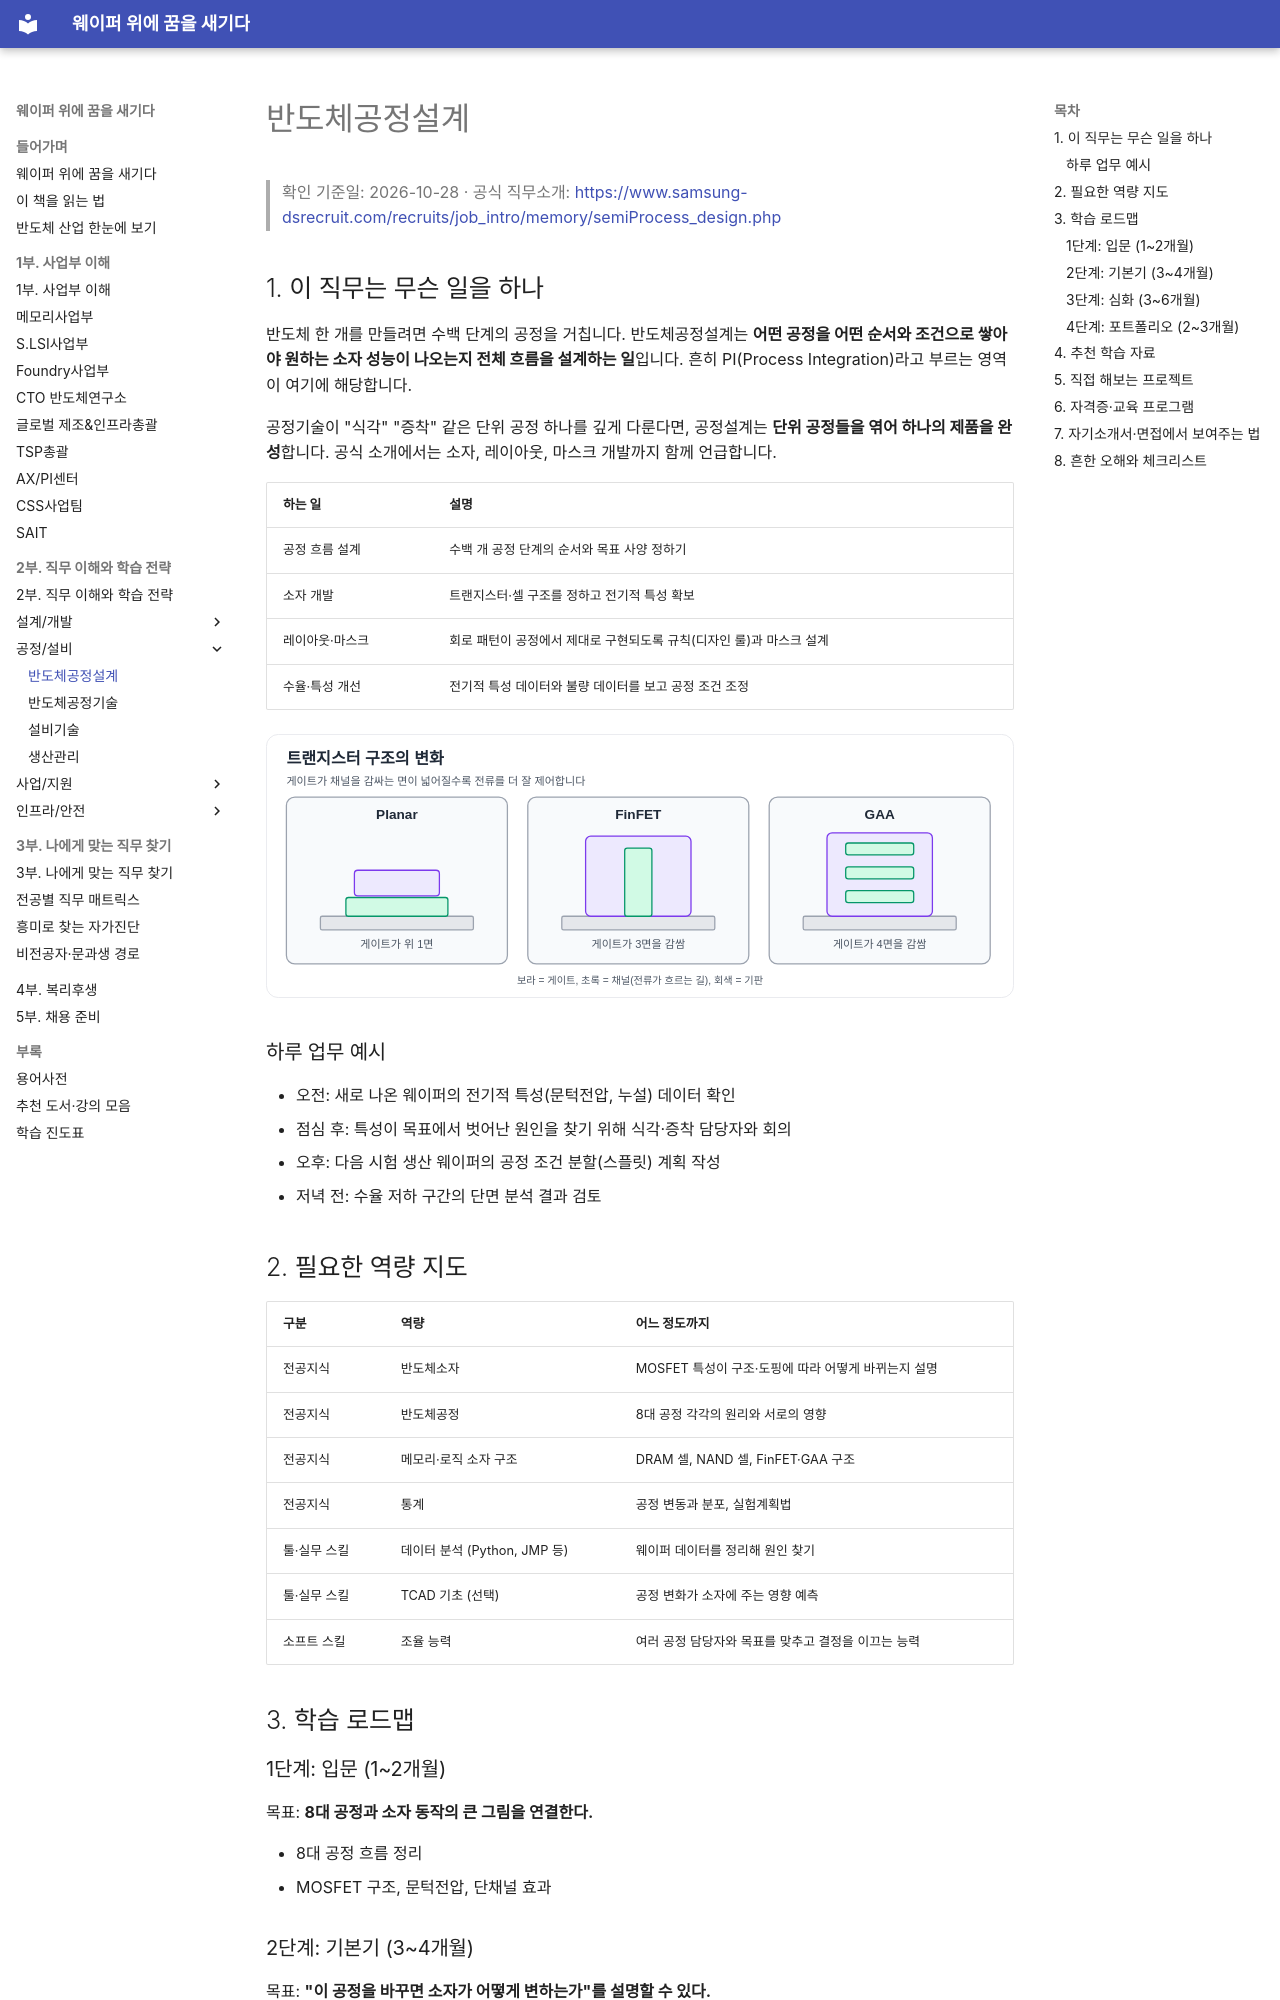

repository: goodhosup/semiconductor-job-roadmap · page: 02-jobs/process/process-integration/index.html · generator: mkdocs

# 반도체공정설계

> 확인 기준일: 2026-10-28 · 공식 직무소개: <https://www.samsung-dsrecruit.com/recruits/job_intro/memory/semiProcess_design.php>

## 1. 이 직무는 무슨 일을 하나

반도체 한 개를 만들려면 수백 단계의 공정을 거칩니다. 반도체공정설계는 **어떤 공정을 어떤 순서와 조건으로 쌓아야 원하는 소자 성능이 나오는지 전체 흐름을 설계하는 일**입니다. 흔히 PI(Process Integration)라고 부르는 영역이 여기에 해당합니다.

공정기술이 "식각" "증착" 같은 단위 공정 하나를 깊게 다룬다면, 공정설계는 **단위 공정들을 엮어 하나의 제품을 완성**합니다. 공식 소개에서는 소자, 레이아웃, 마스크 개발까지 함께 언급합니다.

| 하는 일 | 설명 |
|---|---|
| 공정 흐름 설계 | 수백 개 공정 단계의 순서와 목표 사양 정하기 |
| 소자 개발 | 트랜지스터·셀 구조를 정하고 전기적 특성 확보 |
| 레이아웃·마스크 | 회로 패턴이 공정에서 제대로 구현되도록 규칙(디자인 룰)과 마스크 설계 |
| 수율·특성 개선 | 전기적 특성 데이터와 불량 데이터를 보고 공정 조건 조정 |

![Planar, FinFET, GAA 트랜지스터 구조](../../assets/figures/transistor-structures.svg)

### 하루 업무 예시

- 오전: 새로 나온 웨이퍼의 전기적 특성(문턱전압, 누설) 데이터 확인
- 점심 후: 특성이 목표에서 벗어난 원인을 찾기 위해 식각·증착 담당자와 회의
- 오후: 다음 시험 생산 웨이퍼의 공정 조건 분할(스플릿) 계획 작성
- 저녁 전: 수율 저하 구간의 단면 분석 결과 검토

## 2. 필요한 역량 지도

| 구분 | 역량 | 어느 정도까지 |
|---|---|---|
| 전공지식 | 반도체소자 | MOSFET 특성이 구조·도핑에 따라 어떻게 바뀌는지 설명 |
| 전공지식 | 반도체공정 | 8대 공정 각각의 원리와 서로의 영향 |
| 전공지식 | 메모리·로직 소자 구조 | DRAM 셀, NAND 셀, FinFET·GAA 구조 |
| 전공지식 | 통계 | 공정 변동과 분포, 실험계획법 |
| 툴·실무 스킬 | 데이터 분석 (Python, JMP 등) | 웨이퍼 데이터를 정리해 원인 찾기 |
| 툴·실무 스킬 | TCAD 기초 (선택) | 공정 변화가 소자에 주는 영향 예측 |
| 소프트 스킬 | 조율 능력 | 여러 공정 담당자와 목표를 맞추고 결정을 이끄는 능력 |

## 3. 학습 로드맵

### 1단계: 입문 (1~2개월)

목표: **8대 공정과 소자 동작의 큰 그림을 연결한다.**

- 8대 공정 흐름 정리
- MOSFET 구조, 문턱전압, 단채널 효과
